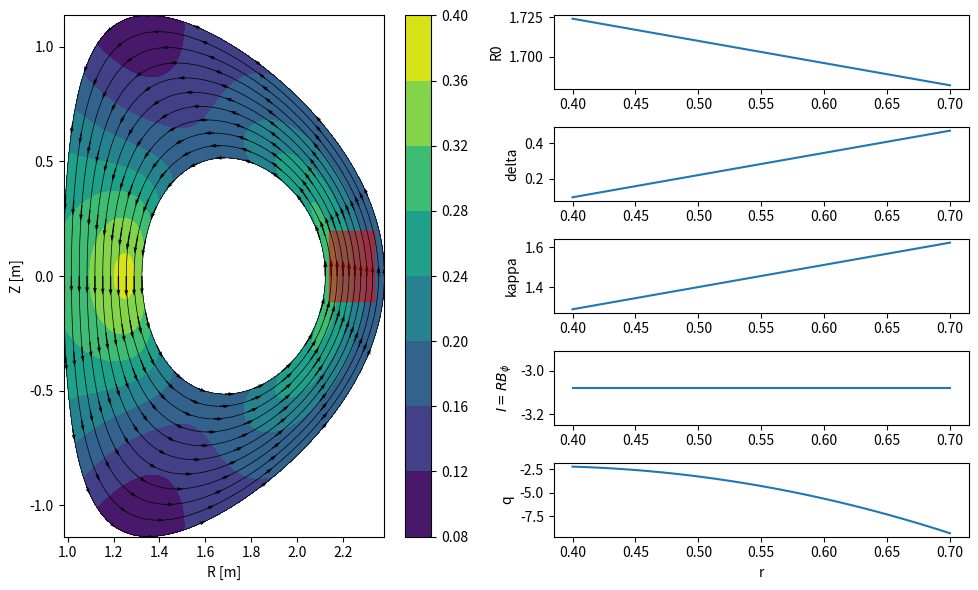
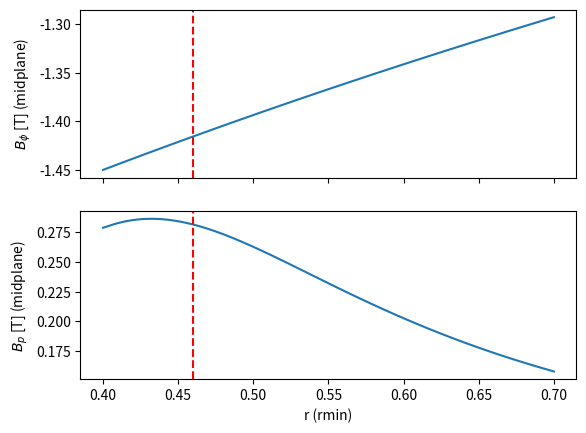
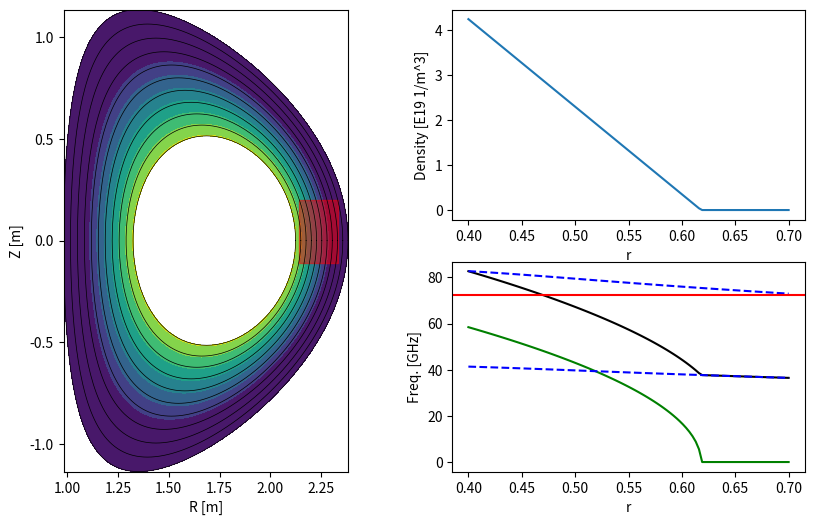
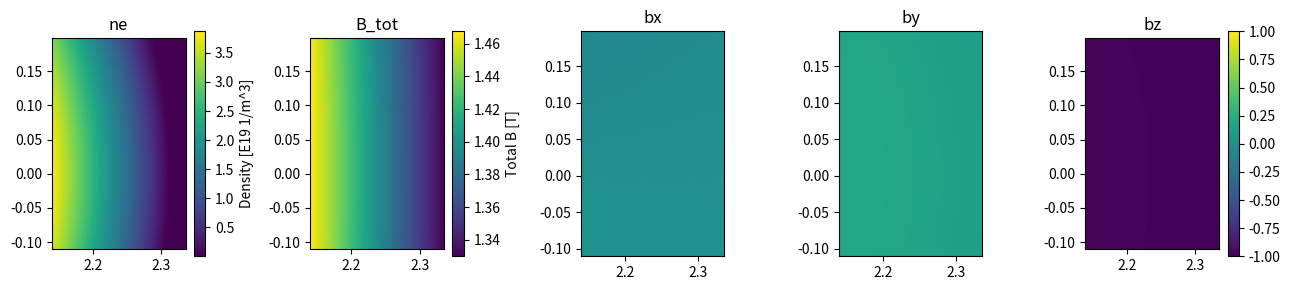

Write the Python code that produced these figures, in order.
#!/usr/bin/env python3
# -*- coding: utf-8 -*-
"""
Created on Tue Jul  9 17:55:06 2024

@author: Quinn Pratt

Description
-----------
This program creates an input file for 2D full-wave simulations using the 
COMSOL RF module.
The Miller Geometry [1] is used to create non-trivial flux surfaces.

The magnetic field is specified by the toroidal field function, I = RB_\phi, 
along with the saftey factor, q.
 
The density is specified with a radial profile and is mapped onto the 2D 
flux surfaces.

The resulting magnetic equilibrium is NOT guarenteed to be a solution to the 
Grad-Shafronov equation.

The magnetic field components and the density are written to a file.

References
----------
[1] Physics of Plasmas 5, 973 (1998); https://doi.org/10.1063/1.872666
[2] Y. Hu, "Notes on tokamak equilibrium"
    https://youjunhu.github.io/research_notes/tokamak_equilibrium_htlatex/tokamak_equilibrium.html#x1-48001r182

All rights reserved
"""

import numpy as np
import matplotlib.pyplot as plt
from matplotlib.patches import Rectangle
from matplotlib.colors import Normalize
from scipy.interpolate import LinearNDInterpolator
import copy

# Change the path and filename,
write_file = False
path = "/Users/<user>/Documents/COMSOL60/simplified_dbs_emw_v2/"
fname = "comsol_dbs_emw_input.csv"
f_rf = 72.5 # [GHz]

class MillerGeom:
    def __init__(self, r, theta, R0=1.7, delta=0.17, kappa=1.35):
        """
        Initialize a MillerGeom object.
        Local axisymmetric, up/down symmetric, flux surface(s) parameterized by
        R0, delta, and kappa.
        Radial profiles of R0, delta, and kappa are also supported.

        Parameters
        ----------
        r : 1d np.ndarray
            Minor radius coordinate \psi.
        theta : 1d np.ndarray
            Poloidal angle coordinate \theta.
        R0 : float or 1d np.ndarray, optional
            Flux surface center. The default is 1.7.
        delta : float or 1d np.ndarray, optional
            Triangularity. The default is 0.16.
        kappa : float or 1d np.ndarray, optional
            Elongation. The default is 1.35.

        """
        self.r = r
        self.theta = theta
        self.R0=R0
        self.kappa=kappa
        self.delta=delta
        mkw = dict(R0=R0, kappa=kappa, delta=delta)
        # make sure they're numpy arrays of len(r)
        for k,v in mkw.items():
            v = np.atleast_1d(v)
            if len(v) == 1:
                v = v[0]*np.ones(len(r))
            else:
                if len(v) != len(r):
                    print(f"ERROR: length of Miller param. {k} array must match len(r)")
                    return
            setattr(self, k, v)
        
        # Additional shape management: (nth, nr)
        r, R0, delta, kappa = np.atleast_2d(r, R0, delta, kappa ) # (1, nr)
        theta = np.atleast_2d(theta).T # (nth, 1)
        
        # Compute flux surfaces: results are (nth, nr)
        x = np.arcsin(delta)
        self.Rs = R0 + r*np.cos(theta + x*np.sin(theta))
        self.Zs = kappa*r*np.sin(theta)
        
    def gradient(self):
        """
        Compute the gradient components, dR/dr, dR/d\theta, dZ/dr, dZ/d\theta.
        All outputs are (theta, r) shape 2d np.arrays.
        
        Because we are using the Miller parameterizations for R, Z - the use 
        of np.gradient can be replaced by analytic expressions in the future.
        
        Returns
        -------
        dRdt : 2d np.array of shape (theta, r)
                d(Rs)/d\theta
        dRdr : 2d np.array of shape (theta, r)
                d(Rs)/dr
        dZdt : 2d np.array of shape (theta, r)
                d(Zs)/d\theta
        dZdr : 2d np.array of shape (theta, r)
                d(Zs)/dr
        """
        self.dRdt, self.dRdr = np.gradient(self.Rs, self.theta, self.r)
        self.dZdt, self.dZdr = np.gradient(self.Zs, self.theta, self.r)
        return self.dRdt, self.dRdr, self.dZdt, self.dZdr
    
    def calc_metric_terms(self):
        """
        Compute useful metric terms (used in other methods).

        Returns
        -------
        J : 2d np.array of shape (theta, r)
            Jacobian of R(r,theta) ; Z(r,theta) surfaces.
        gr_gt : 2d np.array of shape (theta, r)
            $\nabla r \cdot \nabla \theta$
        gr2 : 2d np.array of shape (theta, r)
            $|\nabla r|^2$.

        """
        # Returns useful metric terms,
        R = self.Rs
        dRdt, dRdr, dZdt, dZdr = self.gradient()
        # 1. The Jacobian determinant,
        self.J = R*( dRdt*dZdr - dRdr*dZdt )
        # 2. grad(r) \cdot grad(\theta),
        self.gr_gt = -R**2/self.J**2 * ( dZdt*dZdr + dRdt*dRdr )
        # 3. |grad(r)|**2
        self.gr2 = R**2/self.J**2 * ( dZdt**2 + dRdt**2 )
        return self.J, self.gr_gt, self.gr2
    
    def calc_psiprime(self, I, q):
        """
        Calculate the (radial) derivative of the poloidal magnetic flux.
        NOTE: this method assumes the MillerGeom object covers theta in [0,2pi) 

        Parameters
        ----------
        I : 1d np.array with len(r)
            Toroidal field flux function, I = R*B_phi.
        q : 1d np.array with len(r)
            Saftey factor.

        Returns
        -------
        psiprime : 1d np.array with len(r)
            Radial derivative of the poloidal magnetic flux.

        """
        
        self.calc_metric_terms()
        self.psiprime = -1/(2*np.pi)*I/q* np.trapz(self.J/self.Rs**2, self.theta, axis=0)
        return self.psiprime
    
    def calc_Bp(self, I, q):
        """
        Calculate the poloidal magnetic field.

        Parameters
        ----------
        I : 1d np.array with len(r)
            Toroidal field flux function, I = R*B_phi.
        q : 1d np.array with len(r)
            Saftey factor.

        Returns
        -------
        Bp : list of 2d np.array with shapes (theta, r)
            Poloidal magnetic field vector: [Bp_R, Bp_Z] components.

        """
        
        psiprime = self.calc_psiprime(I, q)
        
        Z_comp = self.gr_gt * self.dRdt + self.gr2*self.dRdr
        R_comp = self.gr_gt * self.dZdt + self.gr2*self.dZdr
        
        Bp_R = psiprime/self.Rs * -1*R_comp
        Bp_Z = psiprime/self.Rs * Z_comp
        self.Bp = [Bp_R, Bp_Z]
        
        return self.Bp
        

# %% Flux Surface Shape
# This section calculates the flux surface shapes.

# Definition of the full [0, 2pi) grid,
Nth, Nr = 201, 101
r = np.linspace(0.4, 0.7, Nr) # midplane half-diameter coordinate.
theta = np.linspace(0, 2*np.pi, Nth) # poloidal angle coordinate.

# Flux-surface kwargs can be scalars or functions of 'r',
fs_kw = dict(R0=1.7, delta=0.16, kappa=1.35)
# Linear functions of 'r', 
fs_kw = dict(R0=-0.14*r + 1.78,
             delta=1.26*r - 0.41,
             kappa=1.12*r + 0.84,)

# Create the MillerGeom object,
MG = MillerGeom(r, theta, **fs_kw)
Rs, Zs = MG.Rs, MG.Zs # Flux surfaces.

# Plot the flux surfaces and the Miller params,
fig = plt.figure("Miller Flux Surfaces",(10, 6))
gs = fig.add_gridspec(5,2,)
ax = fig.add_subplot(gs[:,0])
axs = []
for i in range(5):
    axs += [fig.add_subplot(gs[i,1])]
skip = 10
ax.plot(Rs[:,::skip], Zs[:,::skip], "k", lw=0.5)
ax.set_aspect("equal")
ax.set_ylabel("Z [m]")
ax.set_xlabel("R [m]")

for i, k in enumerate(fs_kw.keys()):
    axs[i].plot(r, getattr(MG,k))
    axs[i].set_ylabel(k)
axs[-1].set_xlabel("r")
    
# %% Magnetic field
# This section calculates the magnetic field provided I and q.

# The toroidal field function -- must me len(r)
I = -3.08*np.ones(len(r)) # I(psi) = R*B_tor [m*T]
Btor_mag = I/Rs
# Saftey factor,
q = 2.8*np.ones(len(r)) # constant
q = -17.2*r + 5.1 # linear
q = -65.5*r**2 + 48.5*r - 11.16 # quadratic

# Calculate the poloidal magnetic field,
Bp = MG.calc_Bp(I, q)
Bp_R = Bp[0] # [T]
Bp_Z = Bp[1] # [T] 
Bp_mag = np.sqrt(Bp_R**2 + Bp_Z**2) # [T]

# Plot the poloidal magnetic field,
c = ax.contourf(Rs, Zs, Bp_mag)
fig.colorbar(c, ax=ax)
ax.quiver(Rs[::skip,::skip], Zs[::skip,::skip],
          Bp_R[::skip,::skip], Bp_Z[::skip,::skip])
# Also show the I(psi) and q(psi)
axs[3].plot(r, I)
axs[3].set_ylabel(r"$I = RB_\phi$")
axs[4].plot(r, q)
axs[4].set_ylabel(r"q")
fig.tight_layout()
# Additional plot of the toroidal and poloidal field at the midplane
# for comparison with geqdsk file.
fig, axs = plt.subplots(2,1,sharex=True)
axs[0].plot(r, Btor_mag[0,:])
axs[1].plot(r, Bp_mag[0,:])
for a in axs:
    a.axvline(0.46, ls='--',color="r")
axs[0].set_ylabel(r"$B_\phi$ [T] (midplane)")
axs[1].set_ylabel(r"$B_p$ [T] (midplane)")
axs[1].set_xlabel("r (rmin)")

# %% Density profile,
# Define a density profile vs. rmin, then map it onto the flux surfaces.

r_sep = 0.618 # Edge r_min (~separatrix)
ne_sep = 1E-6 # Density value at r=r_sep (will also fill SOL)
ne_core = 12.0 # Density value at min(r)
# Piecewise-continuous linear density profile,
m = (ne_sep - ne_core)/r_sep
ne = np.piecewise(r, [r <= r_sep, r > r_sep ],
                  [lambda r:  m*(r - r_sep) + ne_sep, ne_sep],
                  )
# Easy way to use broadcasting to map ne onto flux surfaces,
ne_fs = ne + 0*Rs 

# Compute fundamental frequencies,
B_mag = np.sqrt(Bp_mag**2 + Btor_mag**2)[0,:] # midplane [T]
fce = 28*B_mag # [GHz]
fpe = 8.98E3*np.sqrt(ne*1E13)/1E9 # [GHz]
frh = 0.5*(np.abs(fce) + np.sqrt(fce**2 + 4*fpe**2)) # [GHz]

# Plot the density and the cutoff frequencies,
fig = plt.figure("Miller Flux Surfaces - Density",(10, 6))
gs = fig.add_gridspec(2,2)
ax1 = fig.add_subplot(gs[:,0])
axn, axf = fig.add_subplot(gs[0,1]), fig.add_subplot(gs[1,1])
ax1.contourf(Rs, Zs, ne_fs)
ax1.plot(Rs[:,::skip], Zs[:,::skip], "k", lw=0.5)
ax1.set_aspect("equal")
ax1.set_ylabel("Z [m]")
ax1.set_xlabel("R [m]")
axn.plot(r, ne)
axn.set_ylabel("Density [E19 1/m^3]")
axn.set_xlabel("r")
axf.plot(r, fpe, 'g-')
axf.plot(r, frh, 'k-')
axf.plot(r, fce, 'b--')
axf.plot(r, 2*fce, 'b--')
axf.set_ylabel("Freq. [GHz]")
axf.set_xlabel("r")
axf.axhline(f_rf, color='r',ls="-")

# %% COMSOL Domain setup.
# Define a box in the poloidal plane for COMSOL simulations.

# Lower-left corner,
Rc, Zc = 2.14, -0.11 # [m]
# Width and height of domain,
w, h = 0.195, 0.3075 # [m]

# Create a higher-resolution grid,
NRi, NZi = 256, 300
Ri = np.linspace(Rc, Rc + w, NRi)
Zi = np.linspace(Zc, Zc + h, NZi)
RRi, ZZi = np.meshgrid(Ri, Zi)
# Ravel into points for 2D interpolation,
points = np.array([Rs.flatten(),Zs.flatten()]).T # must be (NRi*NZi, 2)
# Linearly interpolate quantities onto the higher-res. grid.
# NOTE: regions out of the flux surfaces are filled with zeros/ne_sep.
nei = LinearNDInterpolator(points, ne_fs.flatten(), fill_value=ne_sep)(RRi, ZZi)
Bx =  LinearNDInterpolator(points, Bp_R.flatten(), fill_value=0.0)(RRi, ZZi)
By =  LinearNDInterpolator(points, Bp_Z.flatten(), fill_value=0.0)(RRi, ZZi)
Bz =  LinearNDInterpolator(points, Btor_mag.flatten(), fill_value=0.0)(RRi, ZZi)
B = np.sqrt(Bx**2 + By**2 + Bz**2)

# Determine the edge pitch angle,
pitch = np.arctan(By/Bz)[0,-1] * 180/np.pi
print(f"Edge pitch angle: {pitch:.3f} [deg]")

# Plot the COMSOL domain,
for a in [ax, ax1]:
    rect = Rectangle((Rc, Zc),w, h, color='r', alpha=0.5)
    a.add_artist(rect)
# Sanitize the magnetic field for plotting,
Bsafe = copy.deepcopy(B)
Bsafe[B==0] = np.nan

fig, axs = plt.subplots(1,5,num="Interpolated fields", figsize=(13, 3))
pc = axs[0].pcolormesh(RRi, ZZi, nei)
fig.colorbar(pc, ax=axs[0], label="Density [E19 1/m^3]")
pc = axs[1].pcolormesh(RRi, ZZi, Bsafe)
fig.colorbar(pc, ax=axs[1], label="Total B [T]")
norm = Normalize(-1, 1)
pc = axs[2].pcolormesh(RRi, ZZi, Bx/Bsafe, norm=norm)
axs[3].pcolormesh(RRi, ZZi, By/Bsafe, norm=norm)
axs[4].pcolormesh(RRi, ZZi, Bz/Bsafe, norm=norm)
fig.colorbar(pc, ax=axs[4])
for a, txt in zip(axs, ["ne", "B_tot","bx","by","bz"]):
    a.set_title(txt)
    a.set_aspect("equal")
fig.tight_layout()

# %% Write COMSOL input file.
if write_file:

    data = np.array([RRi.flatten(),ZZi.flatten(), nei.flatten(), 
                     Bx.flatten(), By.flatten(), Bz.flatten()]).T
    print(f"INFO: writing data to {path+fname}")
    np.savetxt(path + fname, 
               data,
               header="R,Z,ne,Bx,By,Bz",delimiter=",",comments="%",
               )
